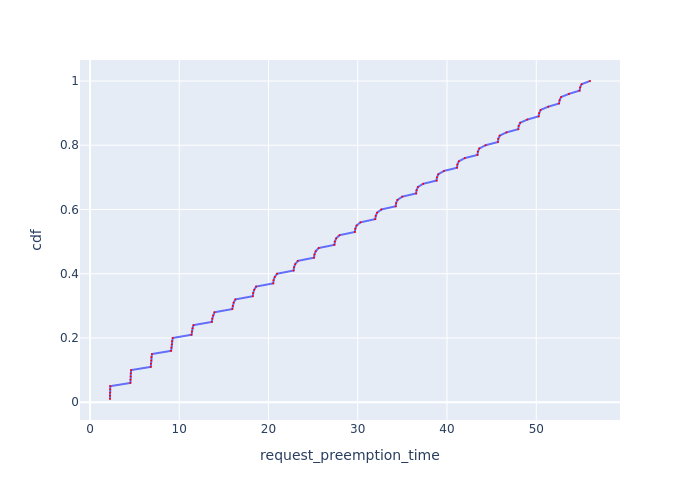

Source data for this figure (header and first rows):
Request Id, request_preemption_time, cdf
0_71, 2.245, 0.01
0_99, 2.252, 0.02
0_95, 2.253, 0.03
0_47, 2.255, 0.04
0_23, 2.276, 0.05
0_70, 4.529, 0.06
0_94, 4.547, 0.07
0_98, 4.557, 0.08
0_46, 4.562, 0.09
0_22, 4.61, 0.1
0_69, 6.812, 0.11
0_93, 6.832, 0.12
0_97, 6.866, 0.13
0_45, 6.872, 0.14
0_21, 6.947, 0.15
0_68, 9.095, 0.16
0_92, 9.129, 0.17
0_96, 9.177, 0.18
0_44, 9.189, 0.19
0_20, 9.273, 0.2
0_67, 11.38, 0.21
0_91, 11.42, 0.22
0_43, 11.49, 0.23
0_19, 11.6, 0.24
0_66, 13.66, 0.25
0_90, 13.7, 0.26
0_42, 13.8, 0.27
0_18, 13.95, 0.28
0_65, 15.95, 0.29
0_89, 15.99, 0.3
0_41, 16.1, 0.31
0_17, 16.29, 0.32
0_64, 18.24, 0.33
0_88, 18.29, 0.34
0_40, 18.4, 0.35
0_16, 18.61, 0.36
0_63, 20.53, 0.37
0_87, 20.57, 0.38
0_39, 20.71, 0.39
0_15, 20.96, 0.4
0_62, 22.81, 0.41
0_86, 22.86, 0.42
0_38, 23, 0.43
0_14, 23.29, 0.44
0_61, 25.1, 0.45
0_85, 25.15, 0.46
0_37, 25.29, 0.47
0_13, 25.62, 0.48
0_60, 27.39, 0.49
0_84, 27.44, 0.5
0_36, 27.58, 0.51
0_12, 27.96, 0.52
0_59, 29.67, 0.53
0_83, 29.72, 0.54
0_35, 29.87, 0.55
0_11, 30.31, 0.56
0_58, 31.96, 0.57
0_82, 32.02, 0.58
0_34, 32.16, 0.59
0_10, 32.65, 0.6
... 40 more rows
